Run: headless pygame with SDL's dummy video driver; simulated clock (each Clock.tick advances the game by its frame time, no real sleeping); random seed 0; keys injected as events and as key.get_pressed() state; no mouse input; restart key SPACE tapped at the start of phases 3 and 4.
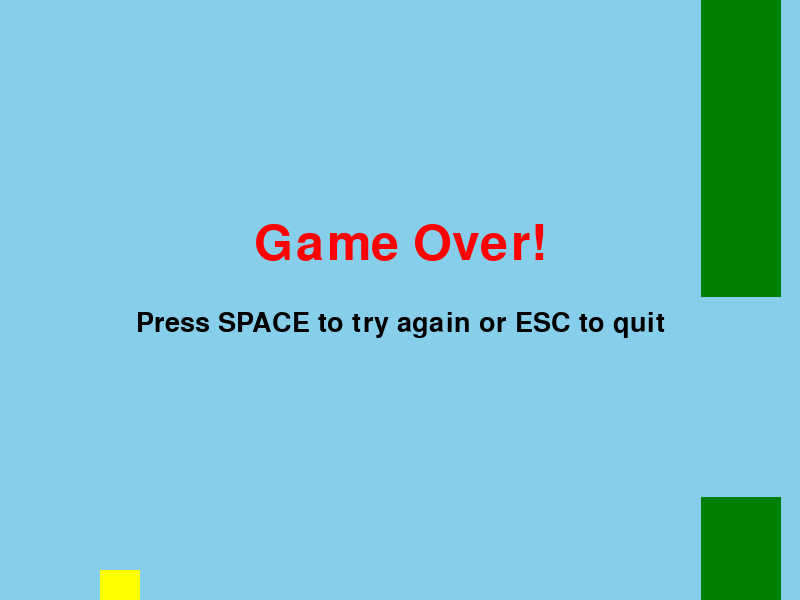
Frame 1 of 4 · flips 1–60 · no input
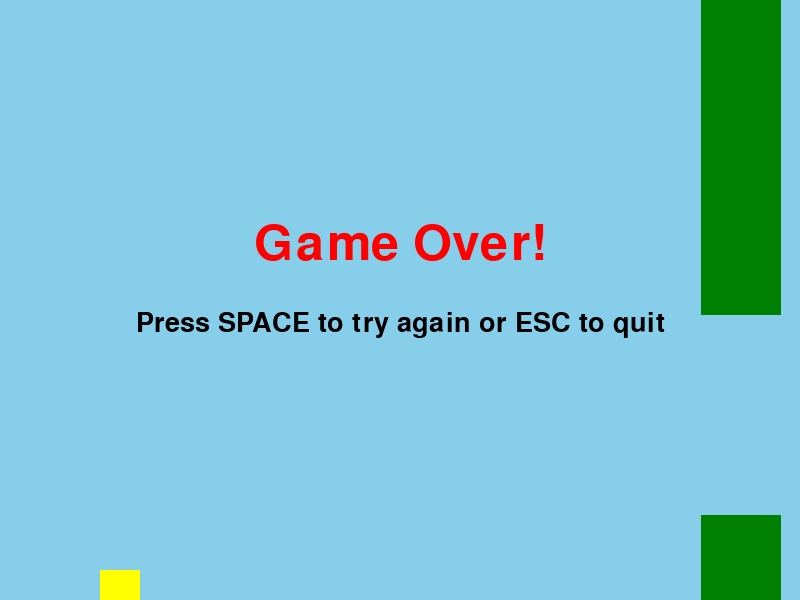
Frame 2 of 4 · flips 61–180 · tapped SPACE, RETURN · held RIGHT (→), D
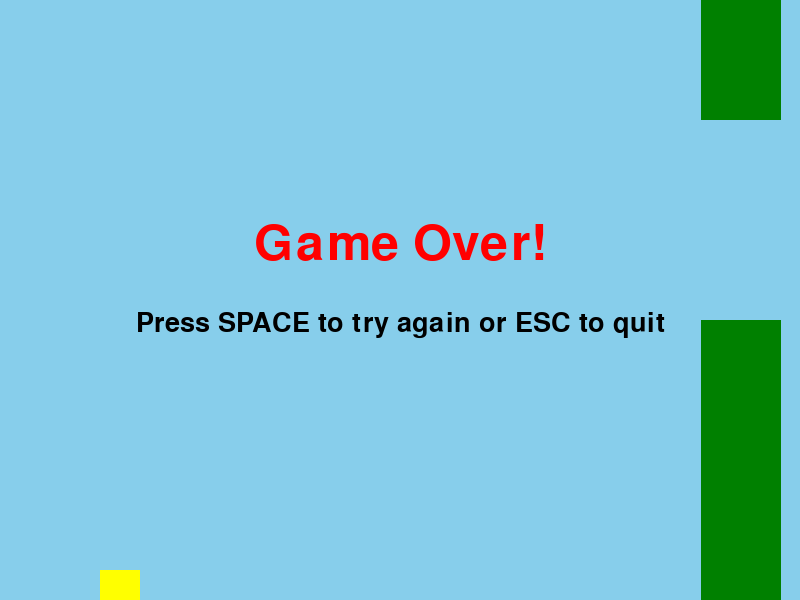
Frame 3 of 4 · flips 181–300 · tapped SPACE · held DOWN (↓), S
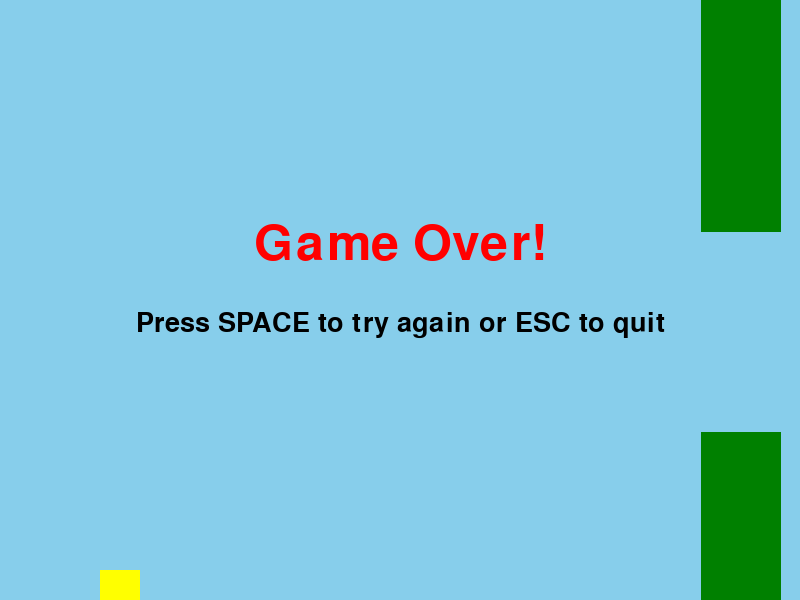
Frame 4 of 4 · flips 301–420 · tapped SPACE · held LEFT (←), A, UP (↑), W

The pygame program that drew these frames:

# create flappy bird game
import pygame
import random
pygame.init()
SCREEN_WIDTH = 800
SCREEN_HEIGHT = 600
screen = pygame.display.set_mode((SCREEN_WIDTH, SCREEN_HEIGHT))
clock = pygame.time.Clock()

bird = pygame.Rect(100, 300, 40, 30)
gravity = 0.5
bird_movement = 0.0

# Obstacle (pipe) settings
pipe_width = 80
pipe_gap = 200
pipe_speed = 3
pipes = []

# Function to create a new pipe pair
def create_pipe():
    pipe_height = random.randint(100, 400)
    top_pipe = pygame.Rect(800, 0, pipe_width, pipe_height)
    bottom_pipe = pygame.Rect(800, pipe_height + pipe_gap, pipe_width, 600 - pipe_height - pipe_gap)
    return top_pipe, bottom_pipe

def reset_game():
    global bird, bird_movement, pipes, pipe_timer, running, game_over
    bird = pygame.Rect(100, 300, 40, 30)
    bird_movement = 0.0
    pipes = [create_pipe()]
    pipe_timer = 0
    running = True
    game_over = False

# Create initial pipes
pipes.append(create_pipe())
pipe_timer = 0
game_over = False
running = True

font = pygame.font.Font(None, 74)
small_font = pygame.font.Font(None, 40)

while True:
    for event in pygame.event.get():
        if event.type == pygame.QUIT:
            pygame.quit()
            exit()
        if not game_over:
            if event.type == pygame.KEYDOWN:
                if event.key == pygame.K_SPACE:
                    bird_movement = -10.0  # Jump when space is pressed
                if event.key == pygame.K_ESCAPE:
                    pygame.quit()
                    exit()
        else:
            if event.type == pygame.KEYDOWN:
                if event.key == pygame.K_SPACE:
                    reset_game()
                if event.key == pygame.K_ESCAPE:
                    pygame.quit()
                    exit()

    if not game_over:
        # Apply gravity and movement
        bird_movement += gravity
        bird.y += int(bird_movement)  # Convert to int for Rect

        # Ground collision
        if bird.bottom >= SCREEN_HEIGHT:
            bird.bottom = SCREEN_HEIGHT
            bird_movement = 0.0
            game_over = True

        # Keep bird on screen (top boundary)
        if bird.top <= 0:
            bird.top = 0
            bird_movement = 0.0

        # Move pipes and add new ones
        pipe_timer += 1
        if pipe_timer > 90:  # Add new pipe every 1.5 seconds (90 frames at 60 FPS)
            pipes.append(create_pipe())
            pipe_timer = 0

        # Move and remove pipes
        for pipe_pair in pipes[:]:  # Use slice copy to safely modify list
            top_pipe, bottom_pipe = pipe_pair
            top_pipe.x -= pipe_speed
            bottom_pipe.x -= pipe_speed

            # Remove pipes that are off screen
            if top_pipe.right < 0:
                pipes.remove(pipe_pair)

        # Check collisions with pipes
        for top_pipe, bottom_pipe in pipes:
            bird_rect = bird.inflate(-10, -10)  # Slightly smaller rect for collision
            if bird_rect.colliderect(top_pipe) or bird_rect.colliderect(bottom_pipe):
                game_over = True

    # Clear screen and draw
    screen.fill((135, 206, 235))  # Sky blue background

    # Draw pipes
    for top_pipe, bottom_pipe in pipes:
        pygame.draw.rect(screen, (0, 128, 0), top_pipe)      # Green top pipe
        pygame.draw.rect(screen, (0, 128, 0), bottom_pipe)   # Green bottom pipe

    # Draw bird
    pygame.draw.rect(screen, (255, 255, 0), bird)  # Yellow bird

    if game_over:
        # Draw finishing screen
        text = font.render("Game Over!", True, (255, 0, 0))
        retry = small_font.render("Press SPACE to try again or ESC to quit", True, (0, 0, 0))
        screen.blit(text, (SCREEN_WIDTH // 2 - text.get_width() // 2, SCREEN_HEIGHT // 2 - 80))
        screen.blit(retry, (SCREEN_WIDTH // 2 - retry.get_width() // 2, SCREEN_HEIGHT // 2 + 10))

    # Update display
    pygame.display.flip()
    clock.tick(60)  # Limit to 60 FPS

pygame.quit()
